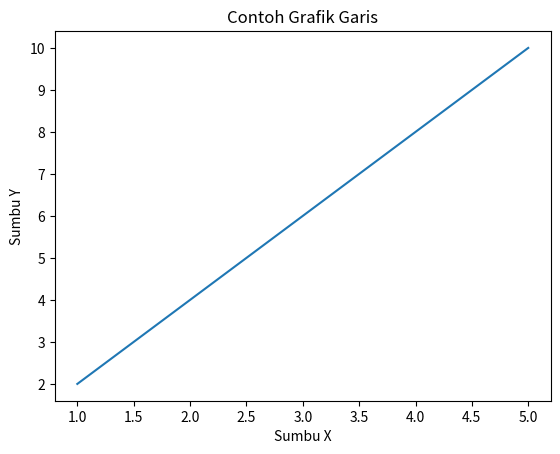

The script that saved this image:
import matplotlib.pyplot as plt

# Data
x=[1, 2, 3, 4, 5]
y=[2, 4, 6, 8, 10]

# Membuat grafik garis
plt.plot(x,y)

# Menambahkan label sumbu dan judul
plt.xlabel('Sumbu X')
plt.ylabel('Sumbu Y')
plt.title('Contoh Grafik Garis')

# Menampilkan grafik
plt.show()
